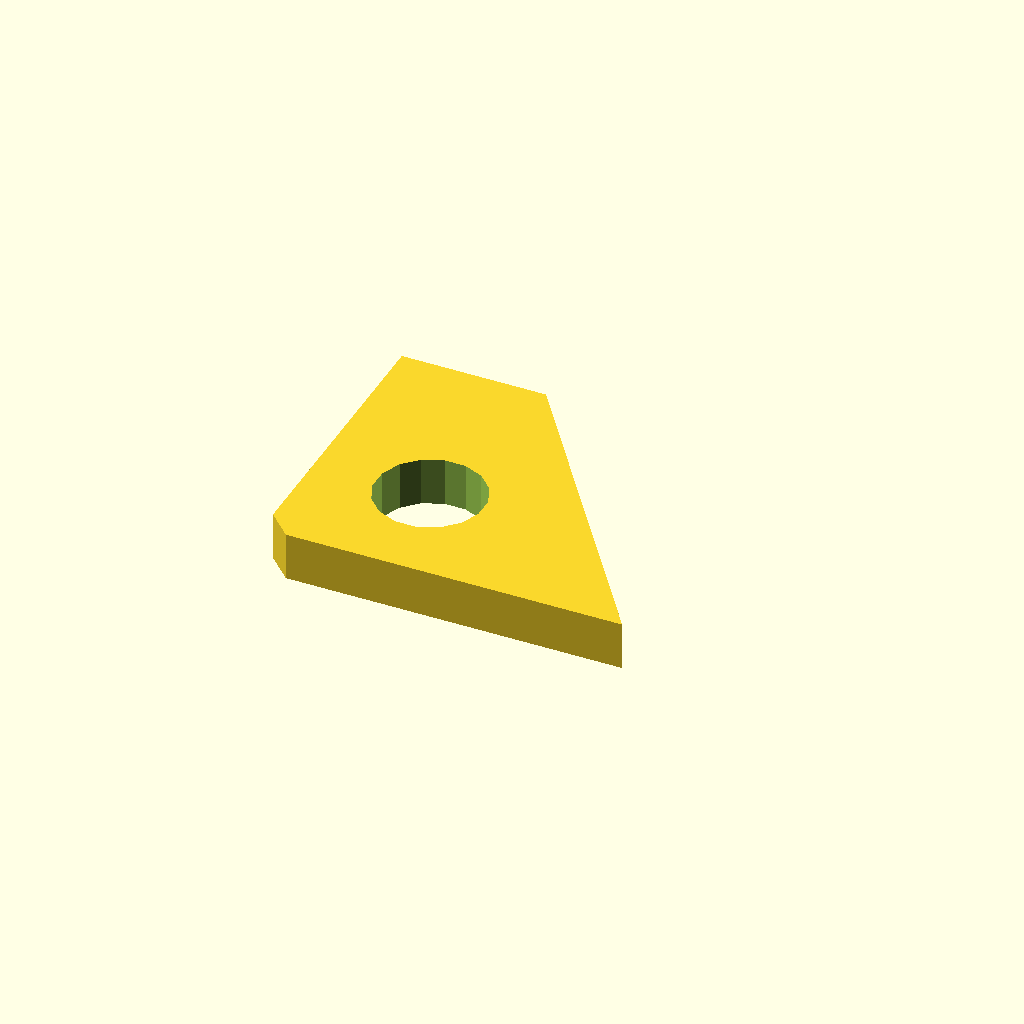
Cell 1: the model at its default parameters.
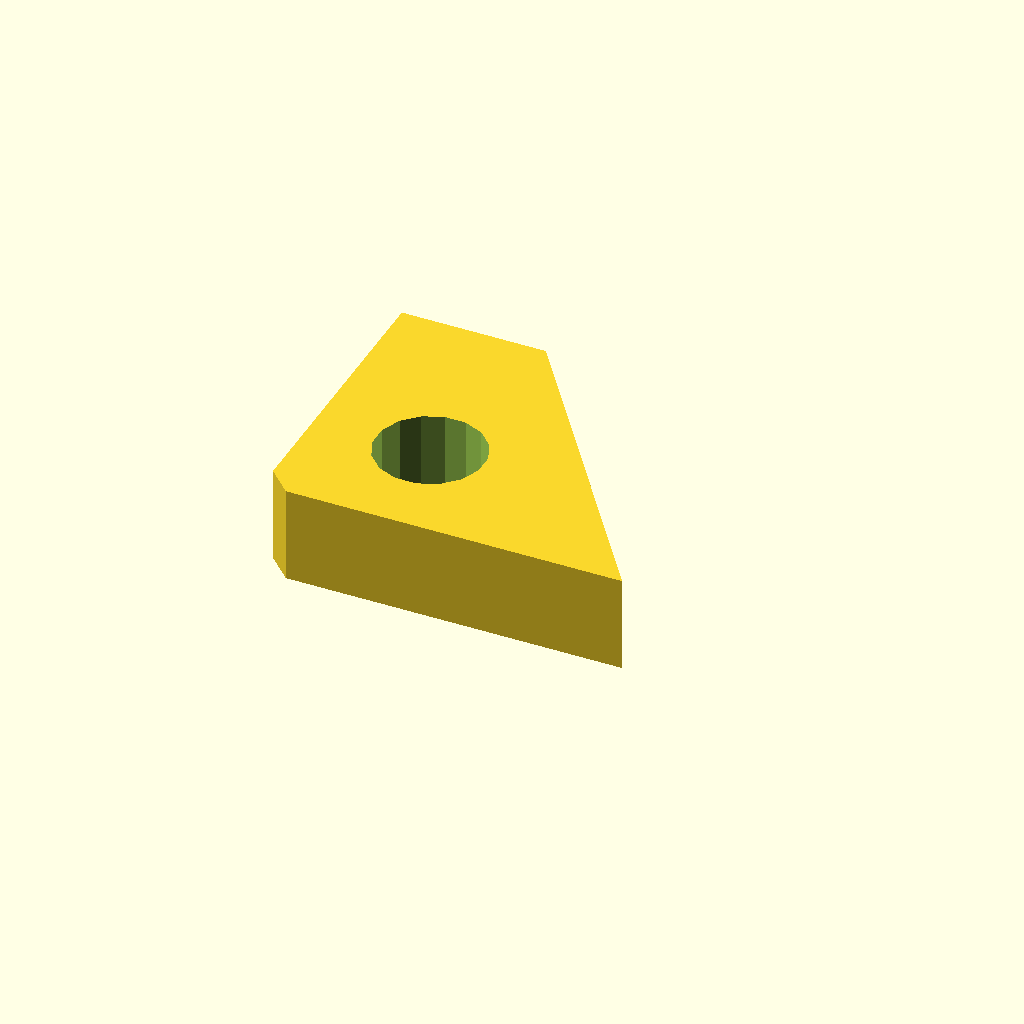
Cell 2 — plate_t set to 16, the other parameters unchanged.
All cells are drawn from one camera (rotation 55°, 0°, 25°, orthographic, colour scheme Cornfield), so only the parameter changes between them.
The OpenSCAD source (optional_data/data/sketch4/bracketplates/part_0200.scad):
$fn = 32;

// ----------------------------------------------------------------------
// Bracket plate: gusset 60 x 50
// ----------------------------------------------------------------------

// --- parameters (mm) ---
hole_r = 3.5;             // bolt hole radius
plate_t = 8;              // plate thickness, Z (extrusion height)
gus_a = 60;               // base length
gus_b = 50;               // height
top_x = 24;               // top edge X of the angled cut
light_r = 9;              // lightening hole radius

light_d = 2 * light_r;

profile = [[4, 0], [30, 0], [60, 0], [24, 50], [0, 50], [0, 4]];  // primary outline, 6 points, counter clockwise
void_1 = [[28.035, 20.717], [26.705, 23.967], [24.233, 26.461], [20.994, 27.819], [17.483, 27.835], [14.233, 26.505], [11.739, 24.033], [10.381, 20.794], [10.365, 17.283], [11.695, 14.033], [14.167, 11.539], [17.406, 10.181], [20.917, 10.165], [24.167, 11.495], [26.661, 13.967], [28.019, 17.206]];  // lightening hole, 16 points

// --- the one profile operation ---
difference() {
  linear_extrude(height = plate_t) polygon(points = profile);
  translate([0, 0, -1])
    linear_extrude(height = plate_t + 2) polygon(points = void_1);
}
Parameter table extracted from the source (name, type, default, range or options):
hole_r: number, default 3.5
plate_t: number, default 8
gus_a: number, default 60
gus_b: number, default 50
top_x: number, default 24
light_r: number, default 9
